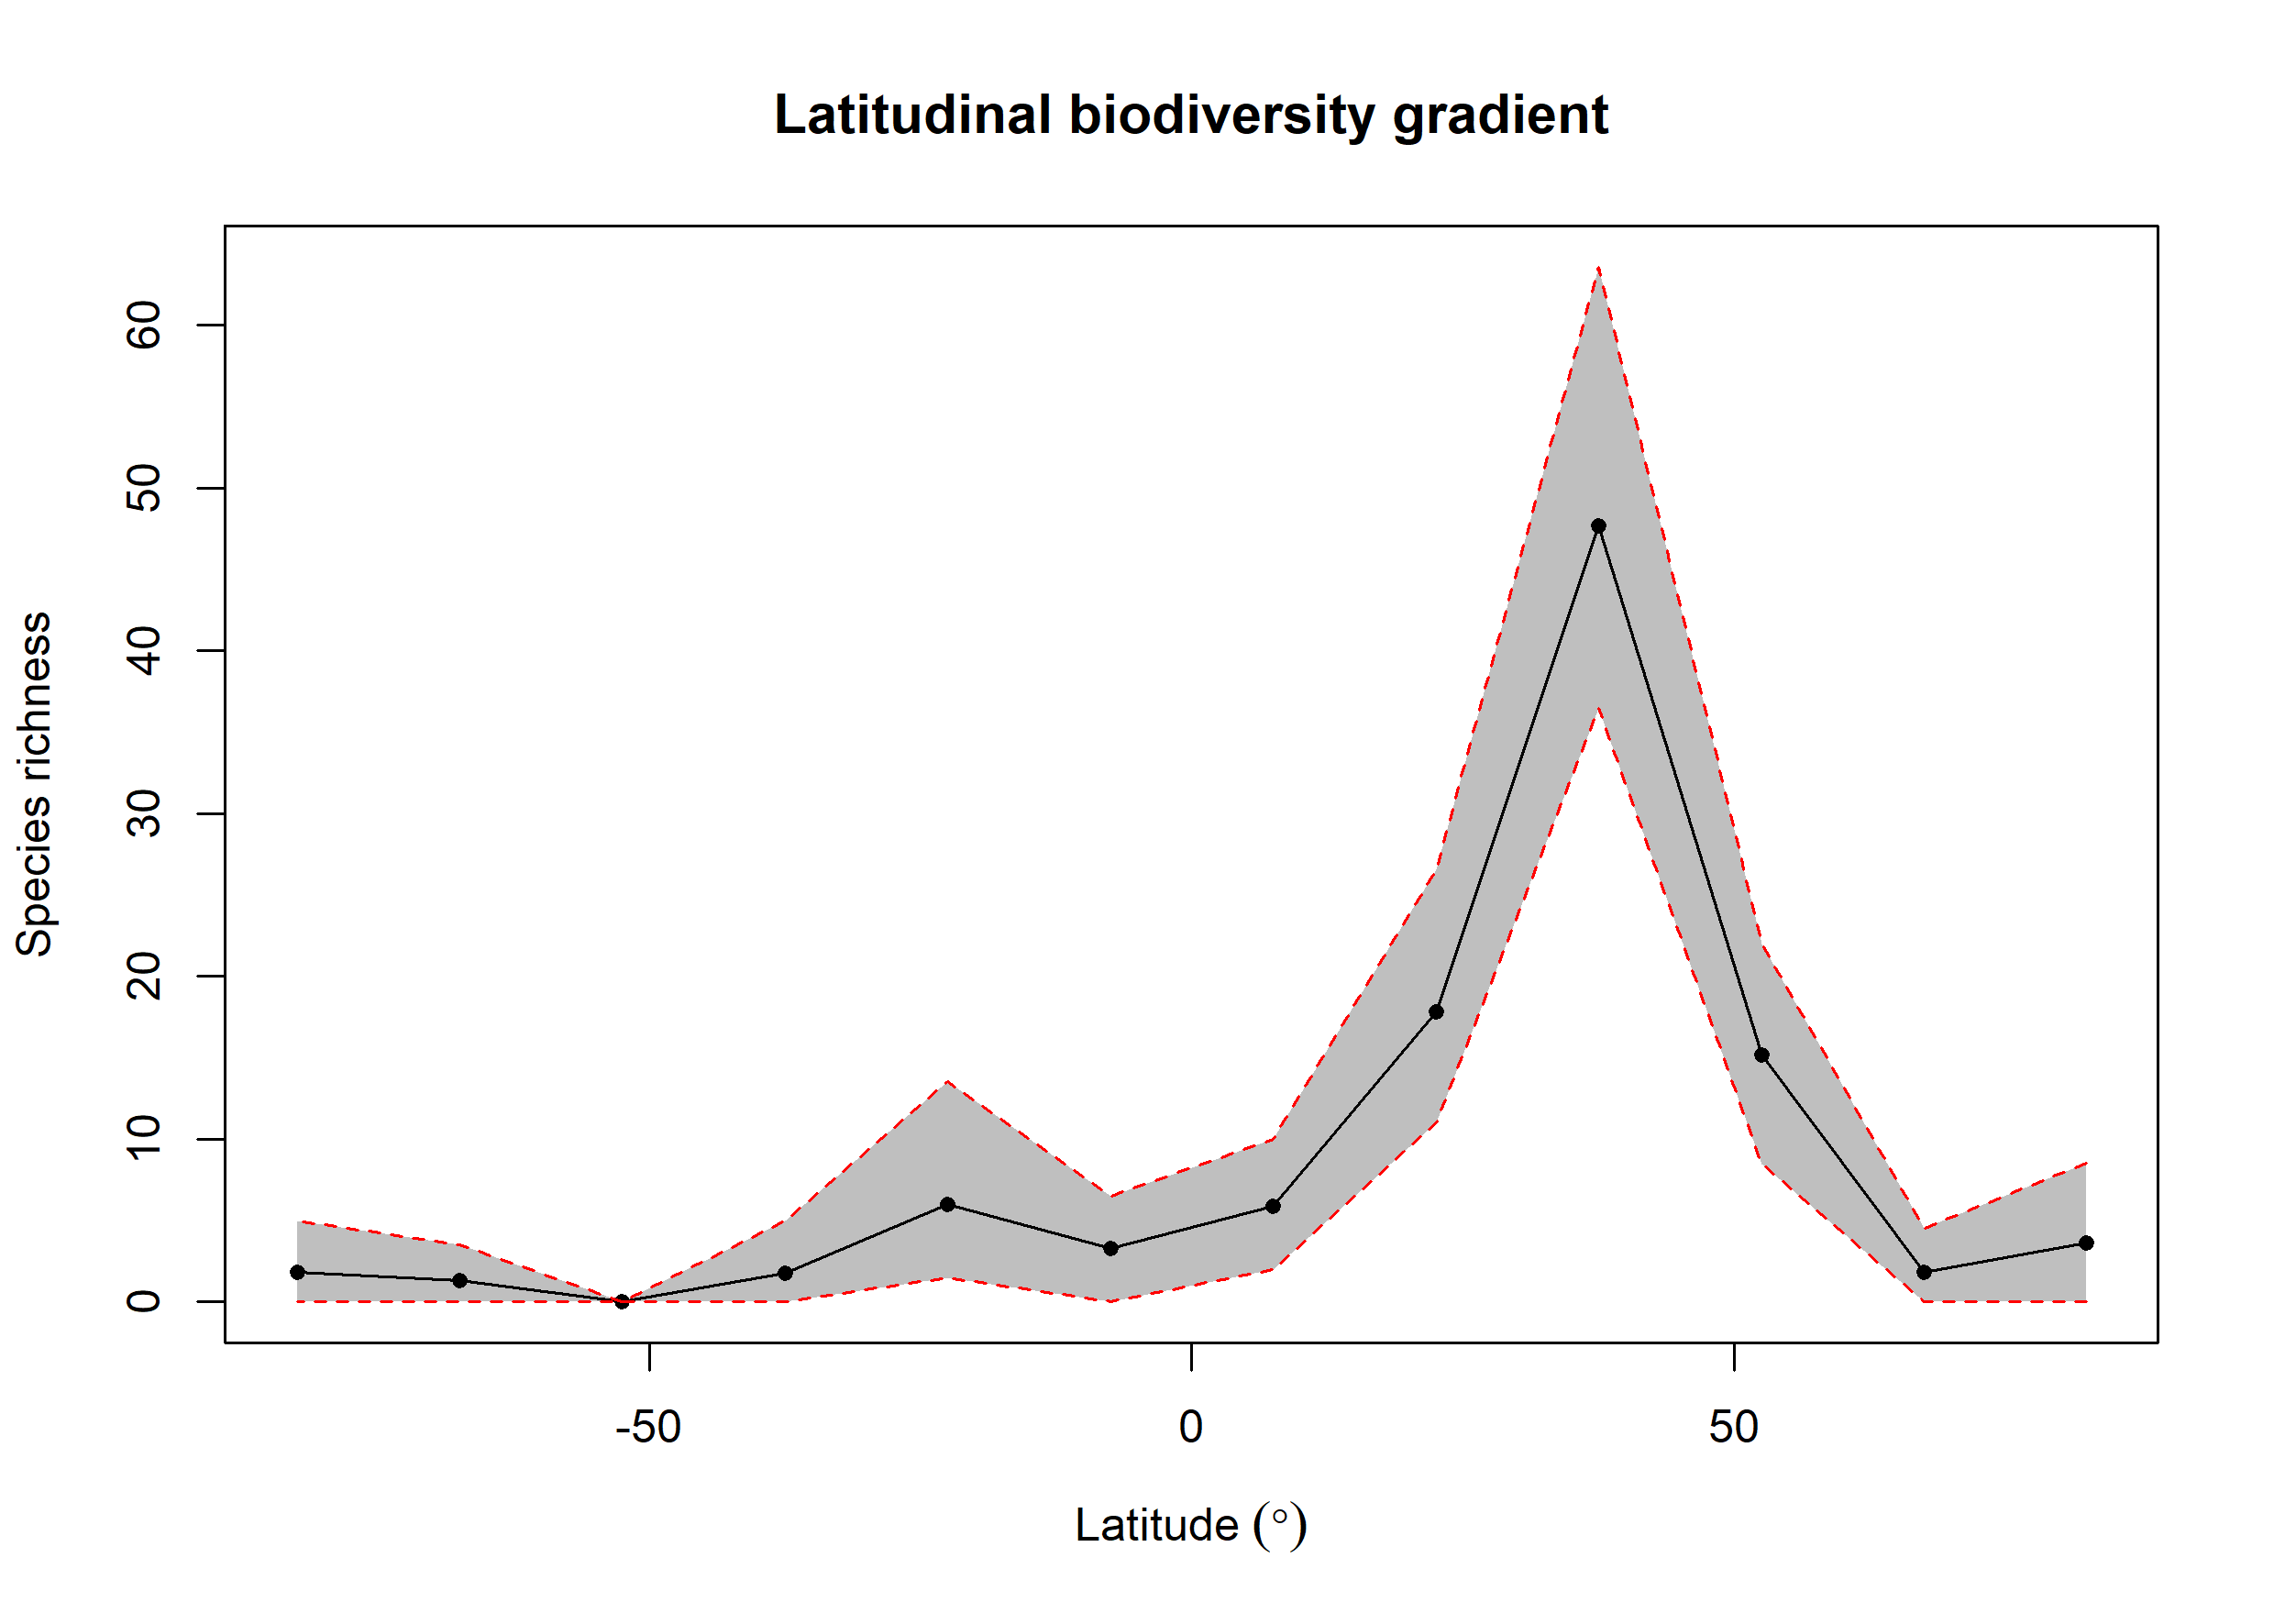

The file beside this chart, header and first rows:
bin, max, min, mid, hemisphere, mean_richness, CI.Lower, CI.Upper
1, 90, 75, 82.5, N, 3.61, 0, 8.525
2, 75, 60, 67.5, N, 1.8, 0, 4.525
3, 60, 45, 52.5, N, 15.15, 8.475, 22
4, 45, 30, 37.5, N, 47.65, 36.48, 63.58
5, 30, 15, 22.5, N, 17.82, 11, 26.52
6, 15, 0, 7.5, N, 5.87, 2, 10
7, 0, -15, -7.5, S, 3.26, 0, 6.525
8, -15, -30, -22.5, S, 5.99, 1.475, 13.53
9, -30, -45, -37.5, S, 1.77, 0, 5
10, -45, -60, -52.5, S, 0, 0, 0
11, -60, -75, -67.5, S, 1.29, 0, 3.525
12, -75, -90, -82.5, S, 1.8, 0, 5
